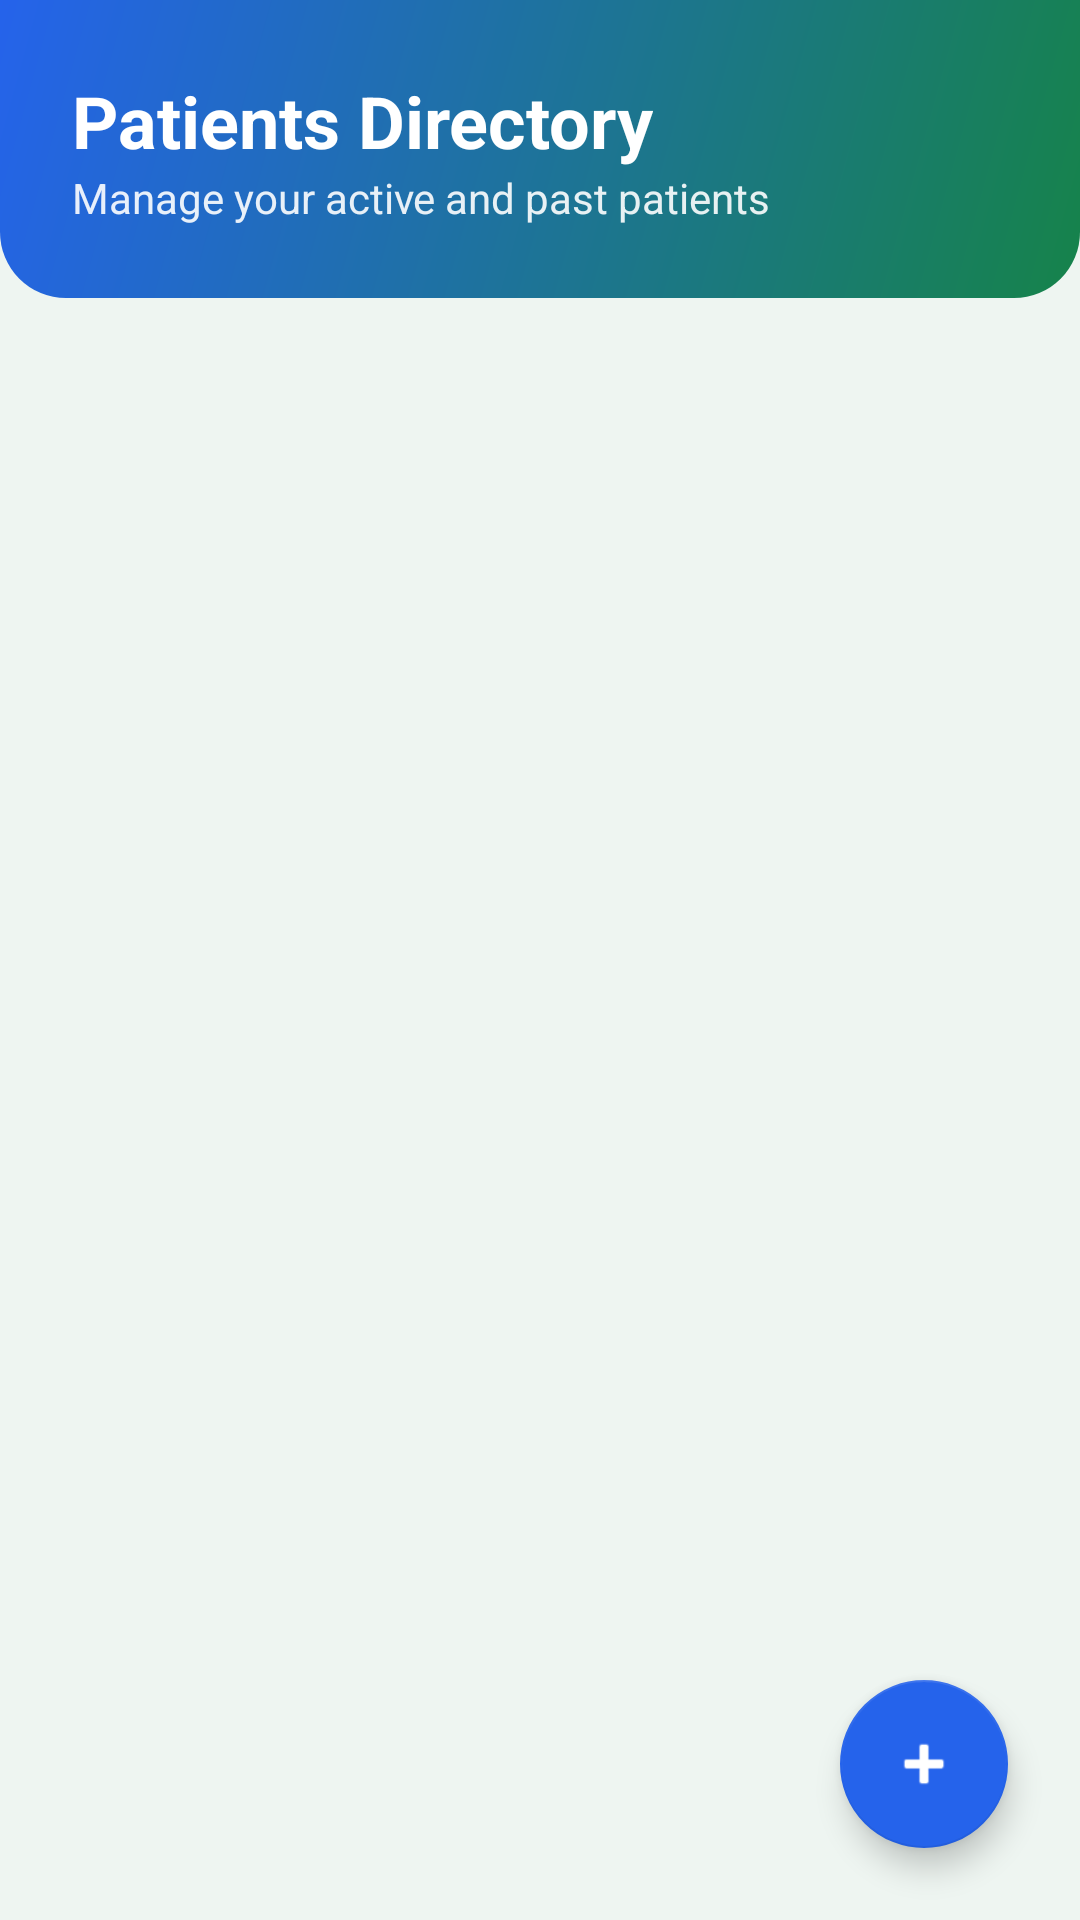

The Android layout XML behind this screen, and the referenced resources:
<!-- AndroidManifest.xml: application theme Theme.ClassIIIAI -->
<!-- res/layout/fragment_patients.xml -->
<?xml version="1.0" encoding="utf-8"?>
<androidx.constraintlayout.widget.ConstraintLayout xmlns:android="http://schemas.android.com/apk/res/android"
    xmlns:app="http://schemas.android.com/apk/res-auto"
    android:layout_width="match_parent"
    android:layout_height="match_parent"
    android:background="@color/backgroundColor">

    <LinearLayout
        android:id="@+id/header"
        android:layout_width="match_parent"
        android:layout_height="wrap_content"
        android:background="@drawable/bg_header_gradient"
        android:padding="24dp"
        android:orientation="vertical"
        app:layout_constraintTop_toTopOf="parent">
        
        <TextView
            android:layout_width="wrap_content"
            android:layout_height="wrap_content"
            android:text="Patients Directory"
            android:textSize="24sp"
            android:textStyle="bold"
            android:textColor="@color/white" />
            
        <TextView
            android:layout_width="wrap_content"
            android:layout_height="wrap_content"
            android:text="Manage your active and past patients"
            android:textSize="14sp"
            android:textColor="@color/white"
            android:alpha="0.9" />
    </LinearLayout>

    <androidx.recyclerview.widget.RecyclerView
        android:id="@+id/rvPatients"
        android:layout_width="match_parent"
        android:layout_height="0dp"
        android:padding="16dp"
        android:clipToPadding="false"
        app:layout_constraintTop_toBottomOf="@id/header"
        app:layout_constraintBottom_toBottomOf="parent" />

    <TextView
        android:id="@+id/tvEmptyState"
        android:layout_width="wrap_content"
        android:layout_height="wrap_content"
        android:text="No patients found. Add one!"
        android:textColor="@color/secondaryTextColor"
        app:layout_constraintTop_toBottomOf="@id/header"
        app:layout_constraintBottom_toBottomOf="parent"
        app:layout_constraintStart_toStartOf="parent"
        app:layout_constraintEnd_toEndOf="parent"
        android:visibility="gone" />

    <com.google.android.material.floatingactionbutton.FloatingActionButton
        android:id="@+id/fabAddPatient"
        android:layout_width="wrap_content"
        android:layout_height="wrap_content"
        android:layout_margin="24dp"
        android:src="@android:drawable/ic_input_add"
        app:tint="@color/white"
        app:backgroundTint="@color/blueColor"
        app:layout_constraintBottom_toBottomOf="parent"
        app:layout_constraintEnd_toEndOf="parent" />

</androidx.constraintlayout.widget.ConstraintLayout>
<!-- resources referenced by this layout -->
<resources>
  <color name="backgroundColor">#eef5f1</color>
  <color name="blueColor">#2563eb</color>
  <color name="secondaryTextColor">#6b7280</color>
  <color name="white">#FFFFFFFF</color>
  <!-- drawable bg_header_gradient (drawable) -->
  <?xml version="1.0" encoding="utf-8"?>
  <shape xmlns:android="http://schemas.android.com/apk/res/android"
      android:shape="rectangle">
      <gradient
          android:startColor="#16834a"
          android:endColor="#2563eb"
          android:angle="135" />
      <corners
          android:bottomLeftRadius="22dp"
          android:bottomRightRadius="22dp" />
  </shape>
  <style name="Theme.ClassIIIAI" parent="Theme.MaterialComponents.DayNight.NoActionBar">
          <item name="colorPrimary">@color/primaryColor</item>
          <item name="colorPrimaryVariant">@color/primaryColorDark</item>
          <item name="colorOnPrimary">@color/white</item>
          <item name="colorSecondary">@color/secondaryColor</item>
          <item name="colorSecondaryVariant">@color/blueColor</item>
          <item name="colorOnSecondary">@color/white</item>
          <item name="android:statusBarColor">?attr/colorPrimaryVariant</item>
          <item name="android:windowBackground">@color/backgroundColor</item>
      </style>
  <color name="primaryColor">#16834a</color>
  <color name="primaryColorDark">#0d5f35</color>
  <color name="secondaryColor">#2563eb</color>
</resources>
